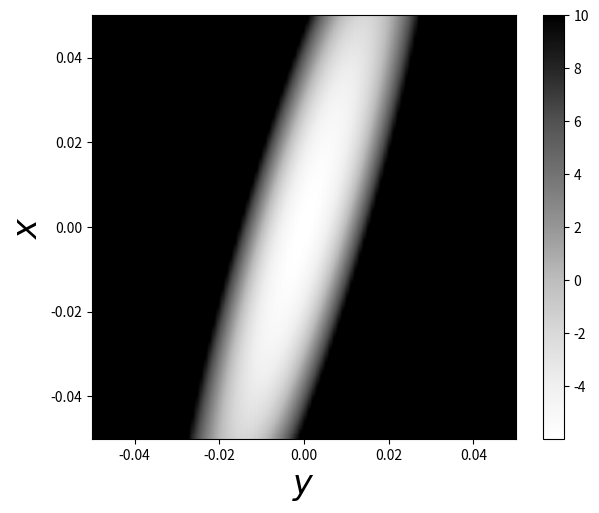
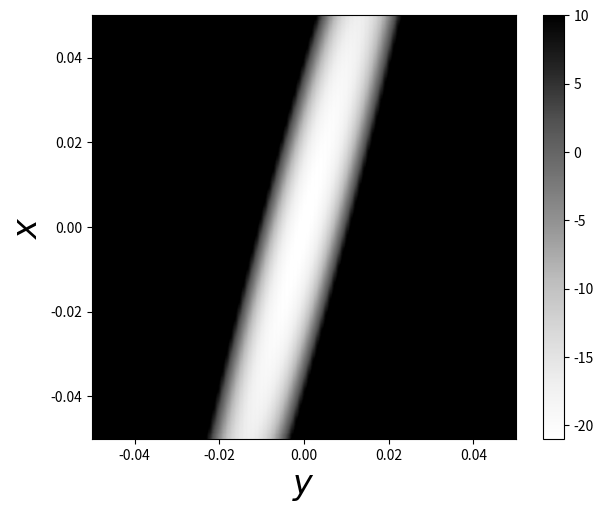

Write Python code to recreate these figures, in order.
 
import numpy as np
import matplotlib.pyplot as plt
from mpl_toolkits.mplot3d import Axes3D
import matplotlib.cm as cm

def tot5(lattice):
    total_dev = np.zeros(lattice.shape)
    for i in range(lattice.shape[0]):
        for j  in range(lattice.shape[1]):
            if lattice[i,j] > 5:
                total_dev[i,j] = 5
            else:
                total_dev[i,j] = lattice[i,j]
    return total_dev
def tot(lattice):
    total_dev = np.zeros(lattice.shape)
    for i in range(lattice.shape[0]):
        for j  in range(lattice.shape[1]):
            if lattice[i,j] > 10:
                total_dev[i,j] = 10
            else:
                total_dev[i,j] = lattice[i,j]
    return total_dev

num_of_fig = '17'
number_of_toys = 100
ro = 0.5
var = 0.008975847639977273
sx = 2*var
sy = var
betalist = [5,20]
sub = ['a','b']
for i , beta in enumerate(betalist):
    pdf = np.zeros((number_of_toys,number_of_toys))
    Q_xy = np.zeros(pdf.shape)
    Q_yx = np.zeros(pdf.shape)
    Q_tot = np.zeros(pdf.shape)
    ret_list = np.linspace(-0.05 , 0.05 , number_of_toys)

    for index1 , x in enumerate(ret_list) :
        for index2 , y in enumerate(ret_list) :
            pdf[index1,index2] = np.exp(0.5*(-(x/sx)**2-(y/sy)**2 +2*ro*(x/sx)*(y/sy))) 
            Q_xy[index1,index2] = (x/sx + ro*y/sy)**2 -1
            Q_yx[index1,index2] = (y/sy + ro*x/sx)**2 -1
    pdf/=np.sum(pdf)
    Q_tot = Q_xy + beta*Q_yx


    fig = plt.figure(figsize=(7,5.5))
    plt.imshow(tot(Q_tot),cmap='Greys',interpolation='sinc',extent=[ret_list[0],ret_list[-1],ret_list[0],ret_list[-1]],origin='upper')
    plt.ylabel('$x$',fontsize=24)
    plt.xlabel('$y$',fontsize=24)
    plt.colorbar()
    plt.savefig('Fig:('+num_of_fig+sub[i]+')' ,dpi=150) 
    # plt.show()
